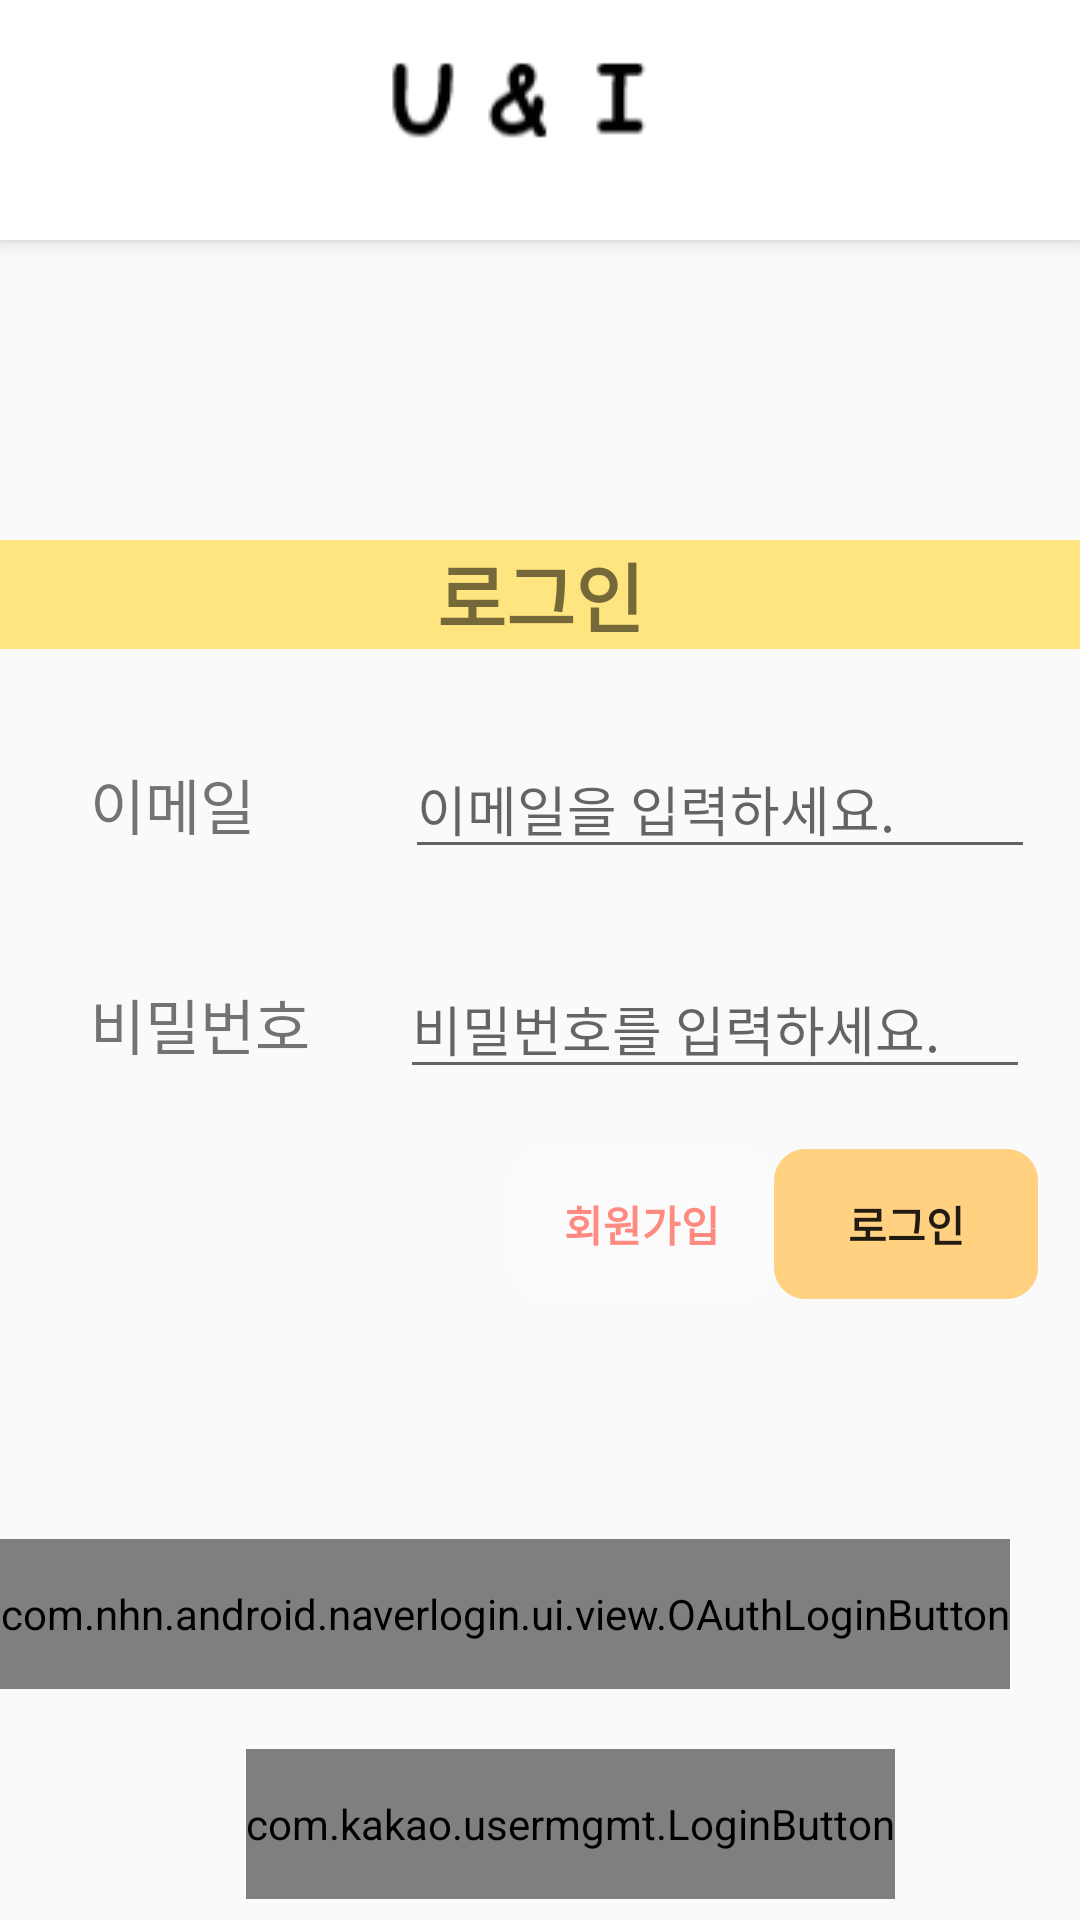

Layout XML and referenced resources for this Android screen:
<!-- AndroidManifest.xml: application theme AppTheme -->
<!-- res/layout/activity_mypage.xml -->
<?xml version="1.0" encoding="utf-8"?>
<LinearLayout xmlns:android="http://schemas.android.com/apk/res/android"
    xmlns:app="http://schemas.android.com/apk/res-auto"
    android:id="@+id/mypage1"
    android:layout_width="match_parent"
    android:layout_height="match_parent"
    android:orientation="vertical">

    <include
        android:id="@+id/toolbar"
        layout="@layout/toolbar" />

    <TextView
        android:id="@+id/textView9"
        android:layout_width="match_parent"
        android:layout_height="wrap_content"
        android:layout_gravity="center"
        android:layout_marginTop="100dp"
        android:background="#FFE57F"
        android:gravity="center"
        android:text="로그인"
        android:textSize="25sp"
        android:textStyle="bold" />

    <LinearLayout
        android:layout_width="match_parent"
        android:layout_height="wrap_content"
        android:orientation="horizontal">

        <TextView
            android:id="@+id/textView10"
            android:layout_width="wrap_content"
            android:layout_height="wrap_content"
            android:layout_marginLeft="30dp"
            android:layout_marginTop="30dp"
            android:text="이메일"
            android:textSize="20sp" />

        <EditText
            android:id="@+id/editEmail"
            android:layout_width="wrap_content"
            android:layout_height="wrap_content"
            android:layout_marginLeft="50dp"
            android:layout_marginTop="30dp"
            android:layout_marginRight="10dp"
            android:ems="10"
            android:hint="이메일을 입력하세요."
            android:inputType="textPersonName" />
    </LinearLayout>

    <LinearLayout
        android:layout_width="match_parent"
        android:layout_height="wrap_content"
        android:orientation="horizontal">

        <TextView
            android:id="@+id/textView11"
            android:layout_width="wrap_content"
            android:layout_height="wrap_content"
            android:layout_marginLeft="30dp"
            android:layout_marginTop="30dp"
            android:text="비밀번호"
            android:textSize="20sp" />

        <EditText
            android:id="@+id/editPassword"
            android:layout_width="wrap_content"
            android:layout_height="wrap_content"
            android:layout_marginLeft="30dp"
            android:layout_marginTop="30dp"
            android:layout_marginRight="10dp"
            android:ems="10"
            android:hint="비밀번호를 입력하세요."
            android:inputType="textPassword" />
    </LinearLayout>

    <LinearLayout
        android:layout_width="match_parent"
        android:layout_height="wrap_content"
        android:layout_marginTop="20dp"
        android:orientation="horizontal">

        <Button
            android:id="@+id/buttonRegister"
            android:layout_width="wrap_content"
            android:layout_height="wrap_content"
            android:layout_marginLeft="170dp"
            android:background="@drawable/button_custom"
            android:backgroundTint="#FBFBFB"
            android:text="회원가입"
            android:textColor="#FF8A80"
            android:textStyle="bold" />

        <Button
            android:id="@+id/buttonLogin"
            android:layout_width="wrap_content"
            android:layout_height="wrap_content"
            android:background="@drawable/button_custom"
            android:backgroundTint="#FFD180"
            android:text="로그인"
            android:textStyle="bold" />
    </LinearLayout>

    <LinearLayout
        android:layout_width="match_parent"
        android:layout_height="wrap_content"
        android:layout_marginTop="80dp"
        android:orientation="horizontal">

        <com.nhn.android.naverlogin.ui.view.OAuthLoginButton
            android:id="@+id/button_naver"
            android:layout_width="wrap_content"
            android:layout_height="50dp" />

    </LinearLayout>

    <LinearLayout
        android:layout_width="match_parent"
        android:layout_height="wrap_content"
        android:orientation="horizontal">

        <com.kakao.usermgmt.LoginButton
            android:id="@+id/login"
            android:layout_width="wrap_content"
            android:layout_height="50dp"
            android:layout_marginLeft="82dp"
            android:layout_marginTop="20dp" />

    </LinearLayout>

</LinearLayout>
<!-- res/layout/toolbar.xml (included above) -->
<?xml version="1.0" encoding="utf-8"?>
<androidx.appcompat.widget.Toolbar xmlns:android="http://schemas.android.com/apk/res/android"
    xmlns:app="http://schemas.android.com/apk/res-auto"
    android:layout_width="match_parent"
    android:layout_height="wrap_content"
    android:background="@color/colorPrimary"
    android:elevation="4dp"
    android:theme="@style/ThemeOverlay.AppCompat.Dark.ActionBar"
    app:popupTheme="@style/ThemeOverlay.AppCompat.Light">


    <ImageView
        android:layout_width="wrap_content"
        android:layout_height="80dp"
        android:background="@drawable/toolbarimg5"
        android:layout_gravity="center"
        />


    <ImageButton
        android:id="@+id/imageButton1"
        android:layout_width="80dp"
        android:layout_height="80dp"
        android:layout_centerVertical="true"
        android:layout_gravity="right"
        android:background="@drawable/mypagebtn1"
        />
</androidx.appcompat.widget.Toolbar>
<!-- resources referenced by this layout -->
<resources>
  <color name="colorPrimary">#FFFFFF</color>
  <!-- drawable button_custom (drawable) -->
  <?xml version="1.0" encoding="utf-8"?>
  <shape xmlns:android="http://schemas.android.com/apk/res/android"
      android:shape="rectangle">
  
      <stroke
          android:width="1dp"
          android:color="@color/today" />
      <size
          android:width="36dp"
          android:height="50dp" />
      <corners android:radius="10dp" />
  </shape>
  <!-- drawable toolbarimg5: png bitmap (drawable-v24, 1787 bytes) -->
  <style name="AppTheme" parent="Theme.AppCompat.Light.NoActionBar">
          
          <item name="colorPrimary">@color/colorPrimary</item>
          <item name="colorPrimaryDark">@color/colorPrimaryDark</item>
          <item name="colorAccent">@color/colorAccent</item>
          <item name="windowActionBar">false</item>
          <item name="windowNoTitle">true</item>
  
  
      </style>
  <color name="today">#CDDC39</color>
  <color name="colorPrimaryDark">#FFFFFF</color>
  <color name="colorAccent">#D81B60</color>
</resources>
